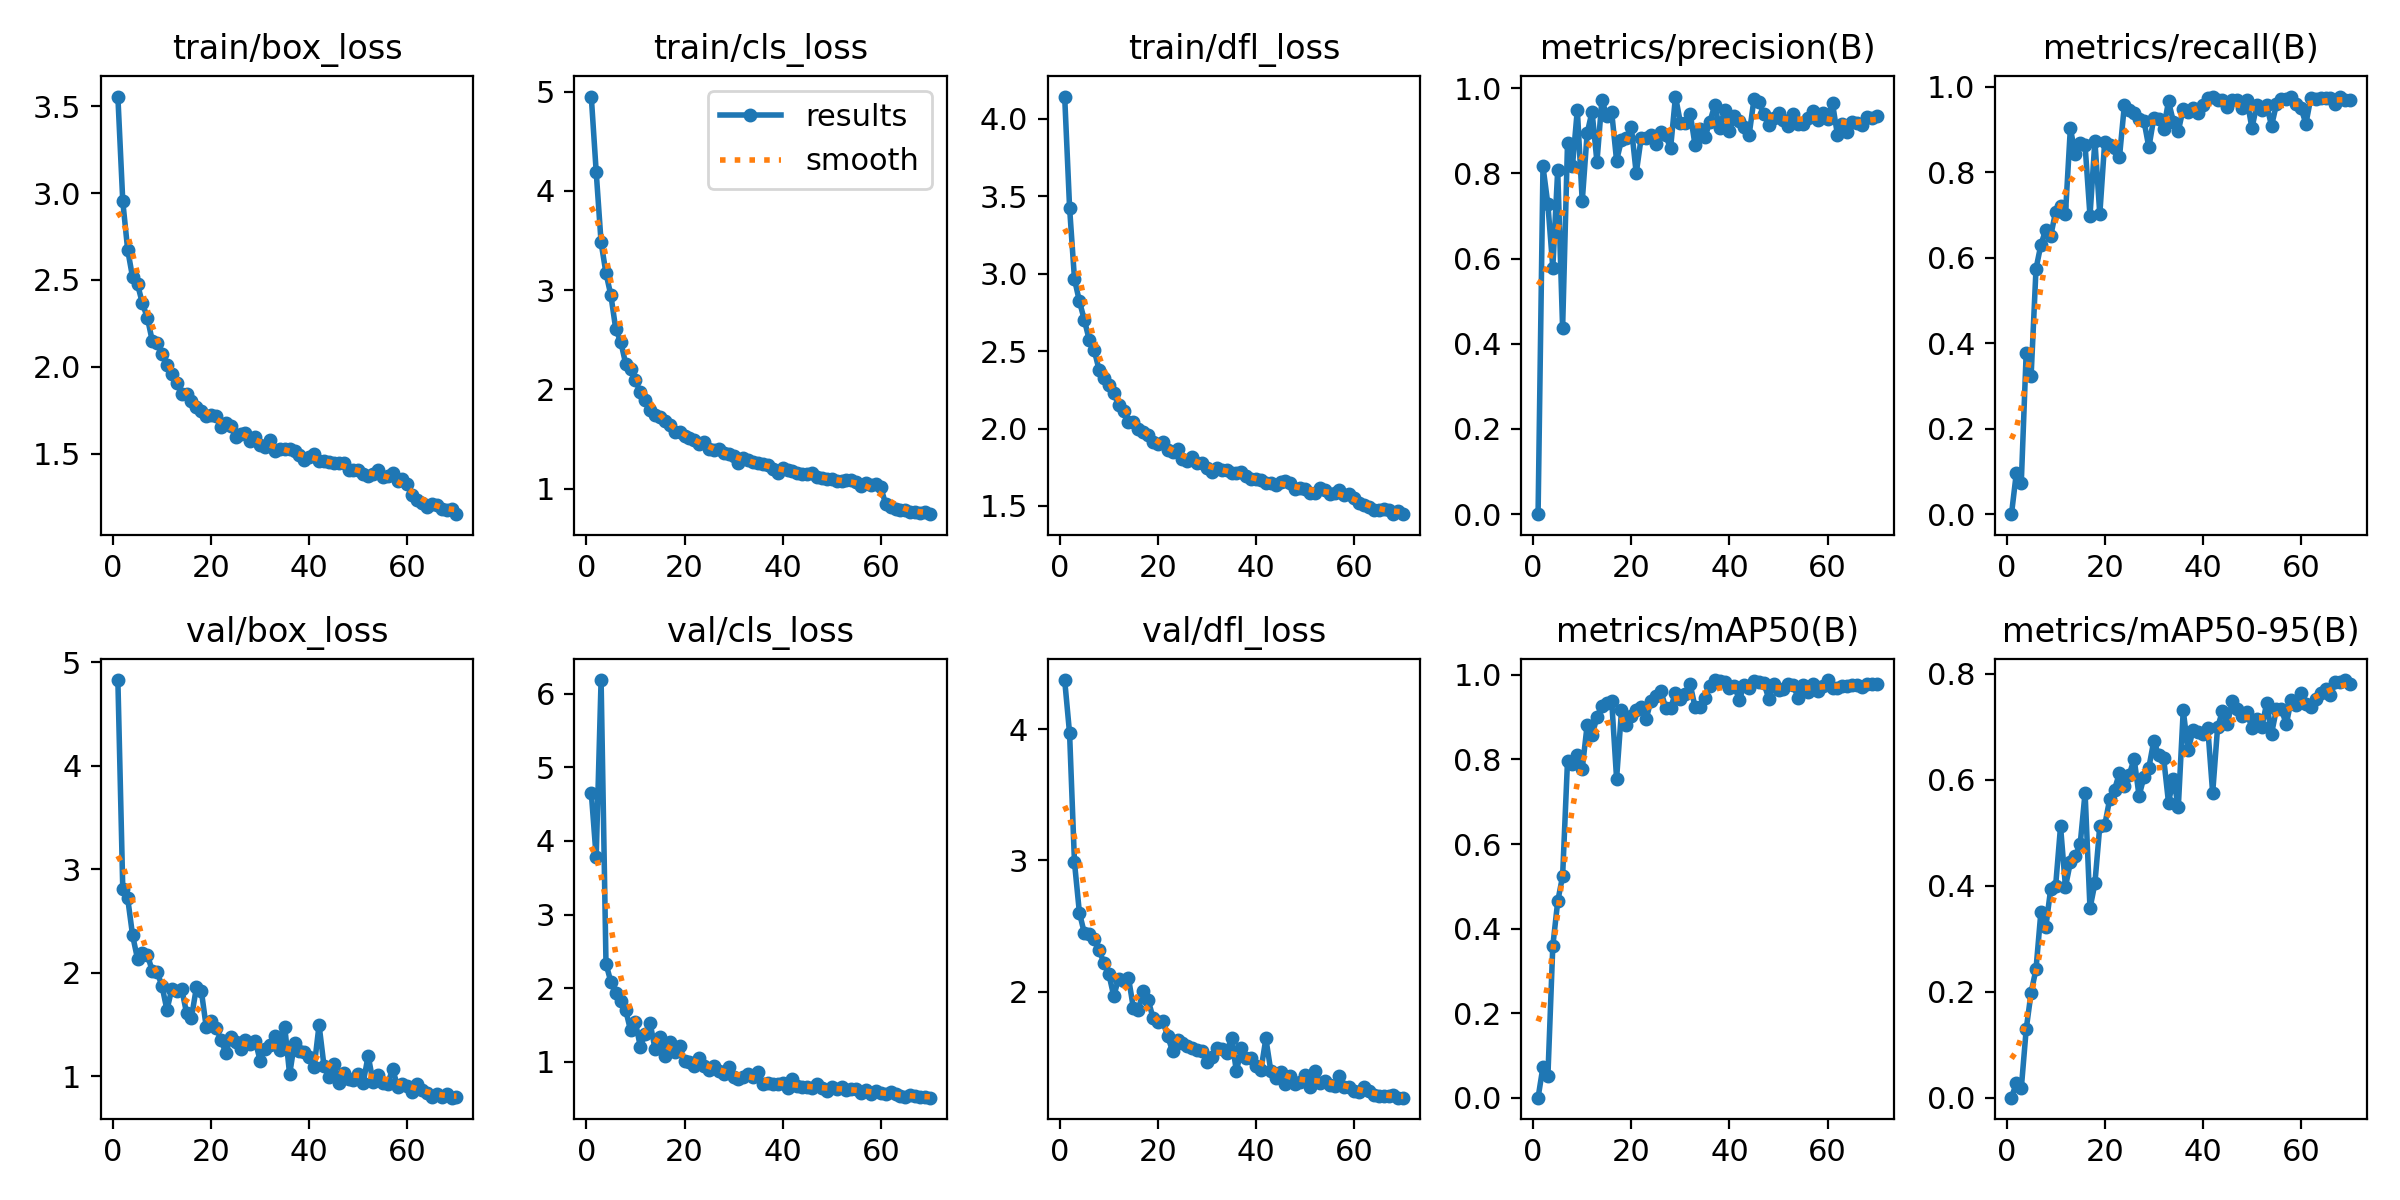

Data behind this chart, as committed beside it:
epoch, time, train/box_loss, train/cls_loss, train/dfl_loss, metrics/precision(B), metrics/recall(B), metrics/mAP50(B), metrics/mAP50-95(B), val/box_loss, val/cls_loss, val/dfl_loss, lr/pg0, lr/pg1, lr/pg2
1, 58.29, 3.556, 4.952, 4.143, 0, 0, 0, 0, 4.83, 4.656, 4.376, 0.000471, 0.000471, 0.000471
2, 107.2, 2.952, 4.195, 3.426, 0.8161, 0.09722, 0.07334, 0.02804, 2.81, 3.78, 3.969, 0.0009339, 0.0009339, 0.0009339
3, 156.8, 2.672, 3.481, 2.965, 0.7271, 0.07387, 0.05087, 0.01767, 2.721, 6.185, 2.984, 0.001383, 0.001383, 0.001383
4, 206, 2.515, 3.17, 2.821, 0.5789, 0.3778, 0.3583, 0.129, 2.363, 2.332, 2.602, 0.001368, 0.001368, 0.001368
5, 254.9, 2.475, 2.947, 2.702, 0.8074, 0.3229, 0.4641, 0.1983, 2.137, 2.085, 2.447, 0.001348, 0.001348, 0.001348
6, 303.9, 2.365, 2.603, 2.573, 0.4368, 0.5738, 0.5242, 0.2426, 2.195, 1.935, 2.44, 0.001328, 0.001328, 0.001328
7, 353.2, 2.283, 2.482, 2.508, 0.8713, 0.6305, 0.7968, 0.351, 2.177, 1.831, 2.403, 0.001308, 0.001308, 0.001308
8, 402.5, 2.15, 2.26, 2.38, 0.8161, 0.6654, 0.7888, 0.3221, 2.022, 1.708, 2.317, 0.001288, 0.001288, 0.001288
9, 452, 2.134, 2.208, 2.327, 0.9495, 0.6508, 0.8112, 0.3945, 2.01, 1.428, 2.219, 0.001267, 0.001267, 0.001267
10, 501.3, 2.075, 2.091, 2.284, 0.7345, 0.7073, 0.7783, 0.4, 1.872, 1.537, 2.133, 0.001247, 0.001247, 0.001247
11, 550.5, 2.009, 1.968, 2.231, 0.8939, 0.7201, 0.8813, 0.512, 1.643, 1.206, 1.966, 0.001227, 0.001227, 0.001227
12, 599.6, 1.957, 1.893, 2.15, 0.9449, 0.7014, 0.8578, 0.3978, 1.848, 1.381, 2.1, 0.001207, 0.001207, 0.001207
13, 649.2, 1.906, 1.792, 2.115, 0.8268, 0.9025, 0.8999, 0.4442, 1.823, 1.524, 2.081, 0.001186, 0.001186, 0.001186
14, 698.5, 1.843, 1.743, 2.04, 0.9723, 0.8415, 0.9274, 0.4555, 1.845, 1.173, 2.106, 0.001166, 0.001166, 0.001166
15, 747.3, 1.845, 1.719, 2.043, 0.9353, 0.8669, 0.934, 0.4784, 1.612, 1.34, 1.875, 0.001146, 0.001146, 0.001146
16, 796.5, 1.805, 1.682, 1.997, 0.9441, 0.8626, 0.9391, 0.5757, 1.569, 1.081, 1.86, 0.001126, 0.001126, 0.001126
17, 846, 1.766, 1.644, 1.975, 0.8298, 0.6979, 0.7545, 0.3575, 1.86, 1.266, 2.001, 0.001106, 0.001106, 0.001106
18, 895.7, 1.747, 1.572, 1.959, 0.8787, 0.8728, 0.9159, 0.4042, 1.83, 1.128, 1.937, 0.001085, 0.001085, 0.001085
19, 944.9, 1.718, 1.572, 1.916, 0.8834, 0.7014, 0.8823, 0.5131, 1.479, 1.209, 1.801, 0.001065, 0.001065, 0.001065
20, 994.1, 1.719, 1.53, 1.9, 0.909, 0.8715, 0.9032, 0.5139, 1.538, 1.013, 1.771, 0.001045, 0.001045, 0.001045
21, 1043, 1.715, 1.508, 1.915, 0.8003, 0.8624, 0.918, 0.5628, 1.472, 0.993, 1.772, 0.001025, 0.001025, 0.001025
22, 1093, 1.654, 1.493, 1.858, 0.8826, 0.8559, 0.9243, 0.5811, 1.356, 0.9504, 1.658, 0.001005, 0.001005, 0.001005
23, 1143, 1.673, 1.446, 1.85, 0.882, 0.8342, 0.8949, 0.6128, 1.225, 1.049, 1.545, 0.0009844, 0.0009844, 0.0009844
24, 1192, 1.66, 1.464, 1.865, 0.8905, 0.9559, 0.9392, 0.5875, 1.383, 0.949, 1.634, 0.0009642, 0.0009642, 0.0009642
25, 1241, 1.597, 1.397, 1.806, 0.8686, 0.9444, 0.9501, 0.6095, 1.337, 0.8928, 1.605, 0.000944, 0.000944, 0.000944
26, 1291, 1.614, 1.387, 1.791, 0.8966, 0.9388, 0.9627, 0.6395, 1.263, 0.9456, 1.586, 0.0009237, 0.0009237, 0.0009237
27, 1340, 1.617, 1.396, 1.818, 0.8889, 0.9244, 0.9228, 0.5697, 1.355, 0.8815, 1.573, 0.0009035, 0.0009035, 0.0009035
28, 1389, 1.572, 1.356, 1.779, 0.8586, 0.9198, 0.9207, 0.6051, 1.316, 0.8341, 1.556, 0.0008833, 0.0008833, 0.0008833
29, 1439, 1.598, 1.351, 1.778, 0.9803, 0.8576, 0.958, 0.623, 1.343, 0.9269, 1.546, 0.0008631, 0.0008631, 0.0008631
30, 1488, 1.551, 1.323, 1.744, 0.9191, 0.9266, 0.9436, 0.6735, 1.151, 0.7904, 1.462, 0.0008429, 0.0008429, 0.0008429
31, 1537, 1.536, 1.259, 1.722, 0.9189, 0.9237, 0.9546, 0.6464, 1.269, 0.7634, 1.498, 0.0008227, 0.0008227, 0.0008227
32, 1586, 1.576, 1.304, 1.748, 0.9401, 0.9018, 0.9776, 0.6416, 1.303, 0.7946, 1.572, 0.0008025, 0.0008025, 0.0008025
33, 1636, 1.515, 1.284, 1.735, 0.8654, 0.9653, 0.9234, 0.5571, 1.391, 0.8378, 1.559, 0.0007823, 0.0007823, 0.0007823
34, 1685, 1.525, 1.262, 1.734, 0.9043, 0.9178, 0.923, 0.602, 1.255, 0.7994, 1.531, 0.0007621, 0.0007621, 0.0007621
35, 1734, 1.525, 1.254, 1.71, 0.8851, 0.8963, 0.9447, 0.5492, 1.482, 0.8604, 1.649, 0.0007419, 0.0007419, 0.0007419
36, 1782, 1.524, 1.245, 1.713, 0.9205, 0.9486, 0.9744, 0.731, 1.019, 0.6939, 1.391, 0.0007216, 0.0007216, 0.0007216
37, 1831, 1.517, 1.238, 1.719, 0.9596, 0.9406, 0.9879, 0.6555, 1.328, 0.7181, 1.567, 0.0007014, 0.0007014, 0.0007014
38, 1881, 1.492, 1.201, 1.697, 0.9054, 0.9496, 0.9846, 0.694, 1.242, 0.697, 1.492, 0.0006812, 0.0006812, 0.0006812
39, 1930, 1.465, 1.153, 1.671, 0.9483, 0.9382, 0.9831, 0.6905, 1.233, 0.7016, 1.495, 0.000661, 0.000661, 0.000661
40, 1979, 1.48, 1.207, 1.674, 0.8998, 0.9573, 0.969, 0.6862, 1.188, 0.7166, 1.429, 0.0006408, 0.0006408, 0.0006408
41, 2029, 1.495, 1.186, 1.668, 0.9354, 0.9739, 0.974, 0.6979, 1.09, 0.6468, 1.402, 0.0006206, 0.0006206, 0.0006206
42, 2078, 1.456, 1.176, 1.65, 0.9226, 0.9754, 0.9409, 0.5748, 1.497, 0.774, 1.642, 0.0006004, 0.0006004, 0.0006004
43, 2127, 1.455, 1.152, 1.648, 0.9099, 0.9678, 0.976, 0.6989, 1.104, 0.6759, 1.396, 0.0005802, 0.0005802, 0.0005802
44, 2177, 1.449, 1.15, 1.633, 0.8894, 0.9688, 0.9686, 0.7295, 0.9962, 0.6523, 1.338, 0.00056, 0.00056, 0.00056
45, 2226, 1.446, 1.146, 1.652, 0.9739, 0.9515, 0.9855, 0.7056, 1.124, 0.6533, 1.388, 0.0005398, 0.0005398, 0.0005398
46, 2276, 1.445, 1.152, 1.659, 0.9682, 0.9688, 0.9837, 0.7482, 0.9383, 0.6397, 1.296, 0.0005195, 0.0005195, 0.0005195
47, 2325, 1.445, 1.12, 1.65, 0.9392, 0.9688, 0.982, 0.7328, 1.033, 0.6934, 1.352, 0.0004993, 0.0004993, 0.0004993
48, 2374, 1.404, 1.102, 1.606, 0.9146, 0.9506, 0.9439, 0.7195, 0.9757, 0.6465, 1.292, 0.0004791, 0.0004791, 0.0004791
49, 2423, 1.406, 1.095, 1.617, 0.9297, 0.9688, 0.9792, 0.7277, 0.9636, 0.6012, 1.31, 0.0004589, 0.0004589, 0.0004589
50, 2472, 1.402, 1.092, 1.608, 0.9409, 0.9028, 0.9652, 0.6969, 1.024, 0.6585, 1.36, 0.0004387, 0.0004387, 0.0004387
51, 2521, 1.384, 1.078, 1.584, 0.9251, 0.9571, 0.9666, 0.7139, 0.9392, 0.6254, 1.273, 0.0004185, 0.0004185, 0.0004185
52, 2570, 1.369, 1.073, 1.581, 0.9119, 0.9461, 0.9786, 0.6991, 1.2, 0.6621, 1.397, 0.0003983, 0.0003983, 0.0003983
53, 2620, 1.384, 1.084, 1.615, 0.9396, 0.9569, 0.976, 0.7442, 0.9475, 0.6164, 1.305, 0.0003781, 0.0003781, 0.0003781
54, 2668, 1.404, 1.081, 1.604, 0.9154, 0.9081, 0.9457, 0.6871, 1.012, 0.6328, 1.318, 0.0003579, 0.0003579, 0.0003579
55, 2717, 1.365, 1.068, 1.579, 0.9152, 0.9591, 0.9768, 0.7335, 0.9369, 0.6274, 1.285, 0.0003377, 0.0003377, 0.0003377
56, 2767, 1.373, 1.029, 1.585, 0.929, 0.9717, 0.96, 0.7332, 0.9313, 0.5803, 1.279, 0.0003174, 0.0003174, 0.0003174
57, 2816, 1.388, 1.057, 1.601, 0.9452, 0.9708, 0.9775, 0.7048, 1.074, 0.6195, 1.355, 0.0002972, 0.0002972, 0.0002972
58, 2864, 1.341, 1.033, 1.572, 0.9253, 0.9767, 0.9618, 0.7503, 0.8995, 0.5677, 1.268, 0.000277, 0.000277, 0.000277
59, 2913, 1.355, 1.046, 1.576, 0.9426, 0.9595, 0.9744, 0.7412, 0.9298, 0.6087, 1.275, 0.0002568, 0.0002568, 0.0002568
60, 2963, 1.325, 1.012, 1.549, 0.928, 0.9499, 0.9869, 0.764, 0.9044, 0.5774, 1.242, 0.0002366, 0.0002366, 0.0002366
... 10 more rows
